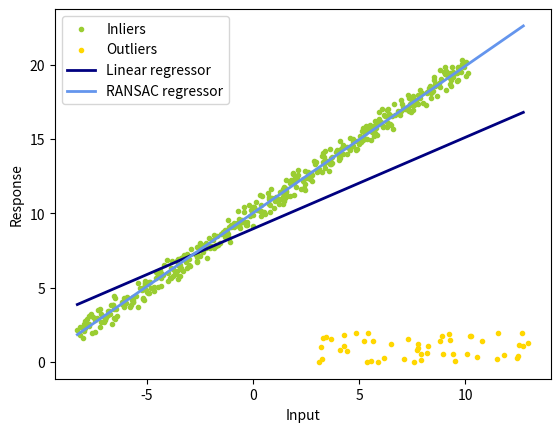

This figure's Python source:
import numpy as np
from matplotlib import pyplot as plt
import random

np.random.seed(0)
random.seed(0)

def least_square(x,y):
	# TODO
	# return the least-squares solution
	# you can use np.linalg.lstsq
	M = np.vstack([x, np.ones(len(x))]).T
	k, b = np.linalg.lstsq(M, y, rcond=None)[0]
	return k, b

def num_inlier(x,y,k,b,n_samples,thres_dist):
	# TODO
	# compute the number of inliers and a mask that denotes the indices of inliers

	dists = np.abs(k*x+b-y)/np.sqrt(k**2+1)
	mask = dists < thres_dist
	num = np.sum(mask)

	return num, mask

def ransac(x,y,iter,n_samples,thres_dist,num_subset):
	# TODO
	# ransac
	k_ransac = None
	b_ransac = None
	inlier_mask = None
	best_inliers = 0
 
	for i in range(iter):
		idxs = np.random.choice(x.shape[0], num_subset, replace=False)
		x_sample = x[idxs]
		y_sample = y[idxs]
		k, b = least_square(x_sample, y_sample)
		num, mask = num_inlier(x, y, k, b, n_samples, thres_dist)
		if num > best_inliers:
			best_inliers = num
			k_ransac = k
			b_ransac = b
			inlier_mask = mask
	return k_ransac, b_ransac, inlier_mask

def main():
	iter = 300
	thres_dist = 1
	n_samples = 500
	n_outliers = 50
	k_gt = 1
	b_gt = 10
	num_subset = 5
	x_gt = np.linspace(-10,10,n_samples)
	print(x_gt.shape)
	y_gt = k_gt*x_gt+b_gt
	# add noise
	x_noisy = x_gt+np.random.random(x_gt.shape)-0.5
	y_noisy = y_gt+np.random.random(y_gt.shape)-0.5
	# add outlier
	x_noisy[:n_outliers] = 8 + 10 * (np.random.random(n_outliers)-0.5)
	y_noisy[:n_outliers] = 1 + 2 * (np.random.random(n_outliers)-0.5)

	# least square
	k_ls, b_ls = least_square(x_noisy, y_noisy)

	# ransac
	k_ransac, b_ransac, inlier_mask = ransac(x_noisy, y_noisy, iter, n_samples, thres_dist, num_subset)
	outlier_mask = np.logical_not(inlier_mask)

	print("Estimated coefficients (true, linear regression, RANSAC):")
	print(k_gt, b_gt, k_ls, b_ls, k_ransac, b_ransac)

	line_x = np.arange(x_noisy.min(), x_noisy.max())
	line_y_ls = k_ls*line_x+b_ls
	line_y_ransac = k_ransac*line_x+b_ransac

	plt.scatter(
	    x_noisy[inlier_mask], y_noisy[inlier_mask], color="yellowgreen", marker=".", label="Inliers"
	)
	plt.scatter(
	    x_noisy[outlier_mask], y_noisy[outlier_mask], color="gold", marker=".", label="Outliers"
	)
	plt.plot(line_x, line_y_ls, color="navy", linewidth=2, label="Linear regressor")
	plt.plot(
	    line_x,
	    line_y_ransac,
	    color="cornflowerblue",
	    linewidth=2,
	    label="RANSAC regressor",
	)
	plt.legend()
	plt.xlabel("Input")
	plt.ylabel("Response")
	plt.show()

if __name__ == '__main__':
	main()